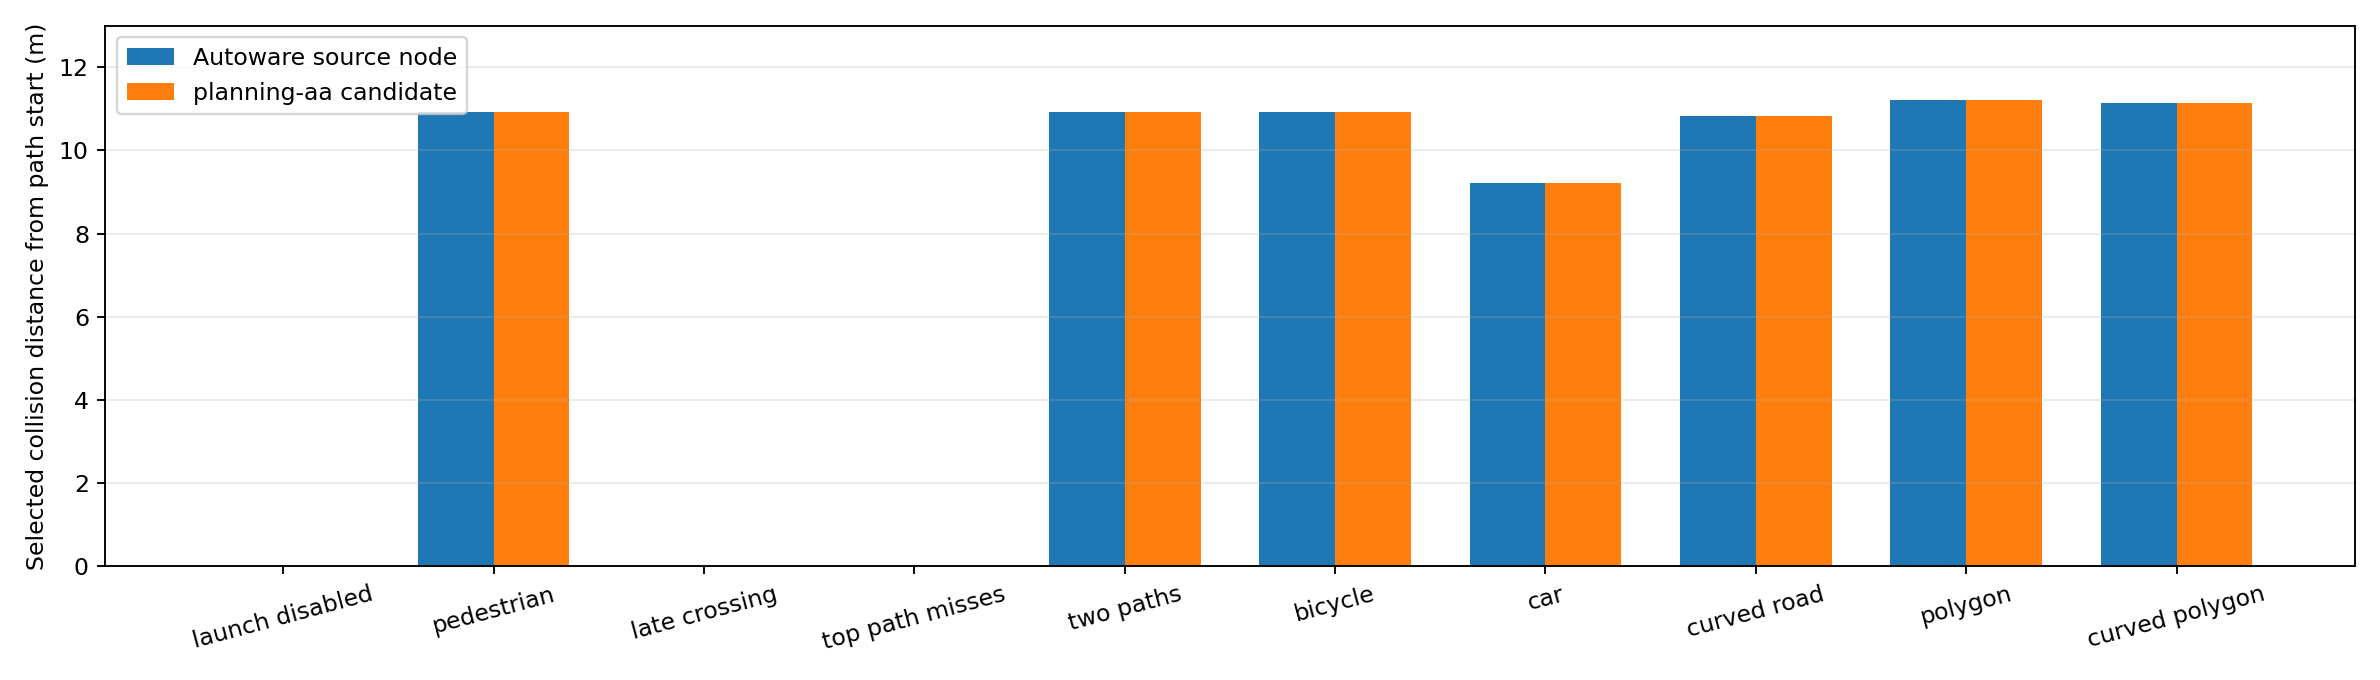

The data file committed next to this chart (first rows):
case, source_stop_count, planning_aa_stop_count, source_collision_distance_m, planning_aa_collision_distance_m
launch disabled, 0, 0, 0.0, 0.0
pedestrian, 1, 1, 10.91, 10.91
late crossing, 0, 0, 0.0, 0.0
top path misses, 0, 0, 0.0, 0.0
two paths, 1, 1, 10.91, 10.91
bicycle, 1, 1, 10.91, 10.91
car, 1, 1, 9.21, 9.21
curved road, 1, 1, 10.84, 10.84
polygon, 1, 1, 11.21, 11.21
curved polygon, 1, 1, 11.14, 11.14
